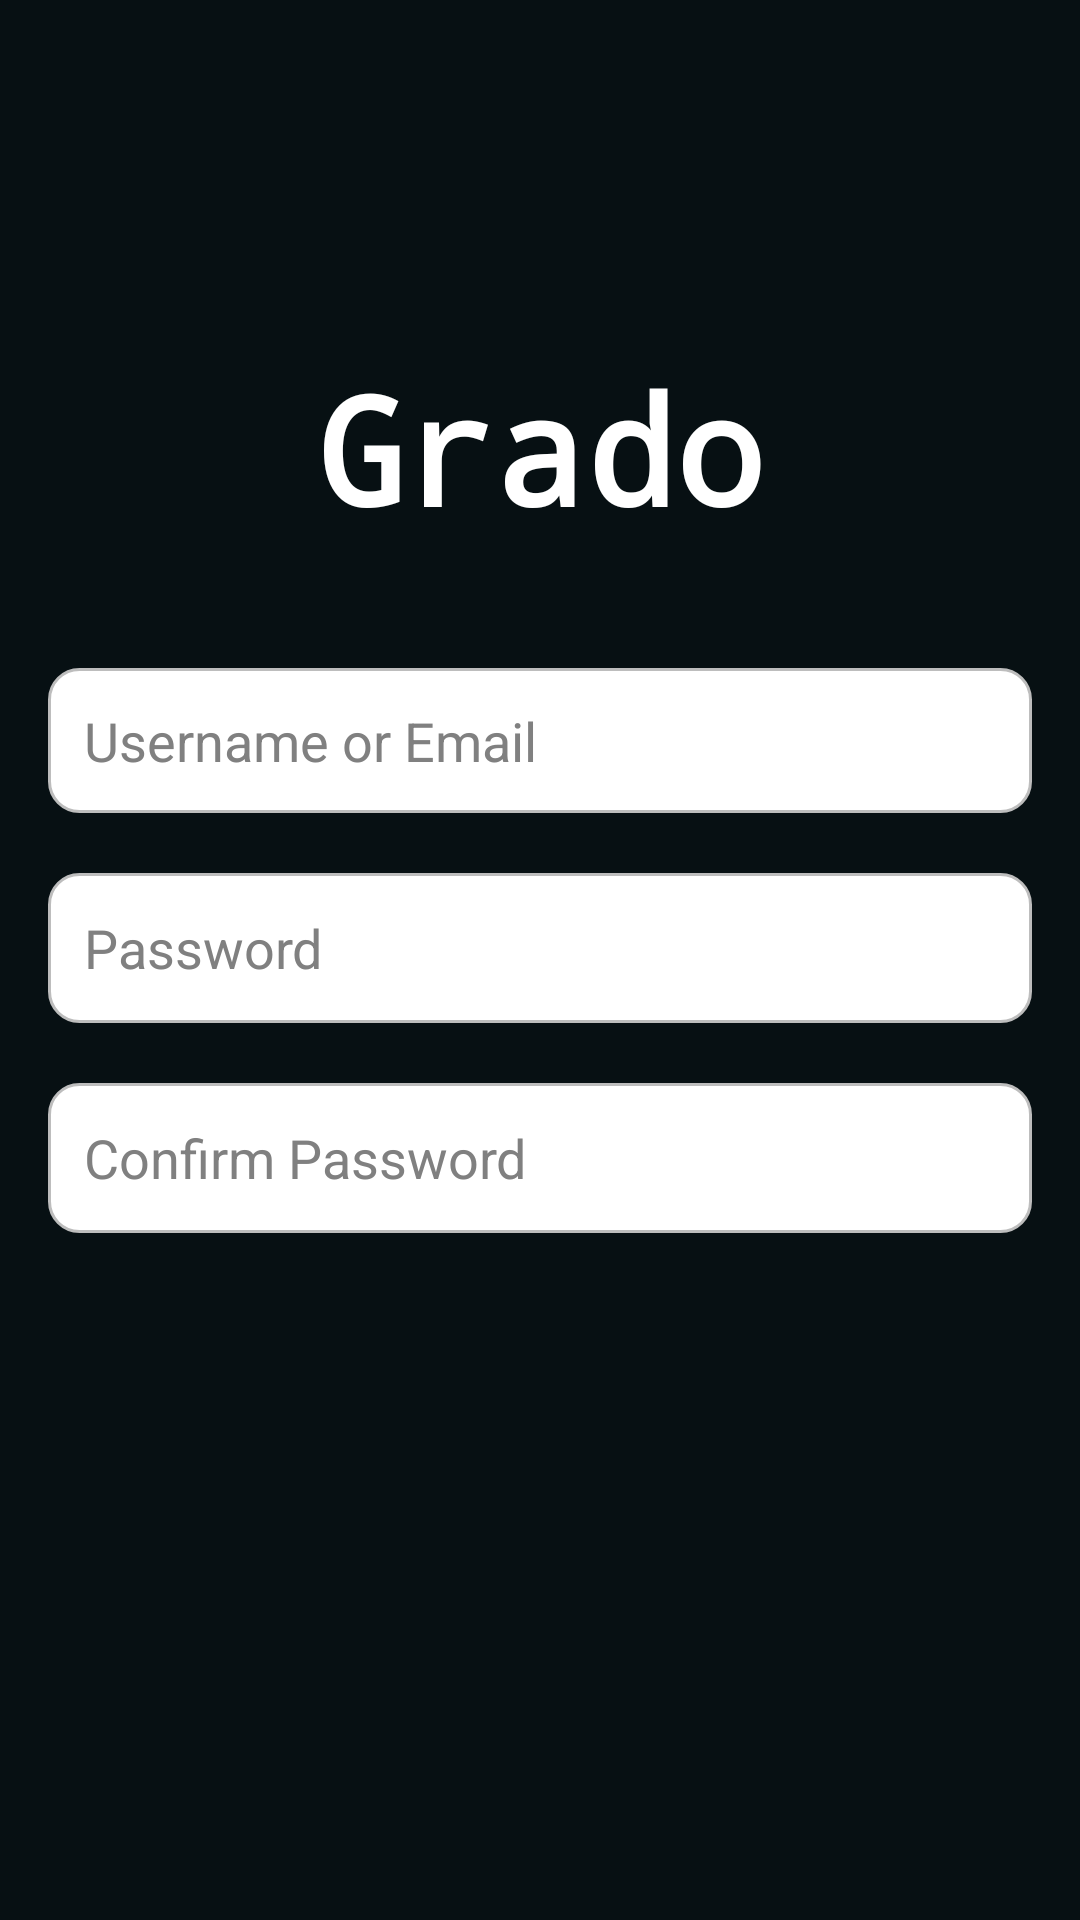

Write the Android layout XML for this screen, with the resource values it uses.
<!-- AndroidManifest.xml: application theme Theme.MOBAPPGrado -->
<!-- res/layout/signup.xml -->
<?xml version="1.0" encoding="utf-8"?>
<RelativeLayout xmlns:android="http://schemas.android.com/apk/res/android"
    android:layout_width="match_parent"
    android:layout_height="match_parent"
    android:padding="16dp"
    android:background="@color/blue">

    <TextView
        android:id="@+id/welcome_back_text"
        android:layout_width="wrap_content"
        android:layout_height="wrap_content"
        android:layout_centerHorizontal="true"
        android:layout_marginTop="100dp"
        android:fontFamily="monospace"
        android:text="Grado"
        android:textColor="@color/white"
        android:textSize="50sp"
        android:textStyle="bold" />


    <EditText
        android:id="@+id/username_edittext"
        android:layout_width="384dp"
        android:layout_height="wrap_content"
        android:layout_below="@id/welcome_back_text"
        android:layout_marginTop="40dp"
        android:background="@drawable/edittext_background"
        android:hint="Username or Email"
        android:inputType="textEmailAddress"
        android:padding="12dp"
        android:textColor="#000000"
        android:textColorHint="#808080" />

    <EditText
        android:id="@+id/password_edittext"
        android:layout_width="match_parent"
        android:layout_height="50dp"
        android:hint="Password"
        android:layout_below="@id/username_edittext"
        android:layout_marginTop="20dp"
        android:padding="12dp"
        android:background="@drawable/edittext_background"
        android:textColorHint="#808080"
        android:textColor="#000000"
        android:inputType="textPassword"/>

    <EditText
        android:id="@+id/confirm_password_edittext"
        android:layout_width="match_parent"
        android:layout_height="50dp"
        android:hint="Confirm Password"
        android:layout_below="@id/password_edittext"
        android:layout_marginTop="20dp"
        android:padding="12dp"
        android:background="@drawable/edittext_background"
        android:textColorHint="#808080"
        android:textColor="#000000"
        android:inputType="textPassword"/>

    <TextView
        android:id="@+id/login"
        android:layout_width="176dp"
        android:layout_height="wrap_content"
        android:layout_below="@+id/login_button"
        android:layout_marginTop="126dp"
        android:layout_marginEnd="101dp"
        android:clickable="true"
        android:focusable="true"
        android:text="Already have an account?"
        android:textColor="@color/white"
        android:textSize="14sp" />

    <Button
        android:id="@+id/login_button"
        android:layout_width="393dp"
        android:layout_height="62dp"
        android:layout_below="@+id/confirm_password_edittext"
        android:layout_alignParentEnd="true"
        android:layout_alignParentBottom="true"
        android:layout_marginTop="18dp"
        android:layout_marginEnd="2dp"
        android:layout_marginBottom="240dp"
        android:backgroundTint="@color/green"
        android:text="Button" />


</RelativeLayout>
<!-- resources referenced by this layout -->
<resources>
  <color name="blue">#071013</color>
  <color name="green">#00BF63</color>
  <color name="white">#FFFFFFFF</color>
  <!-- drawable edittext_background (drawable) -->
  <?xml version="1.0" encoding="utf-8"?>
  
  <shape xmlns:android="http://schemas.android.com/apk/res/android">
      <solid android:color="#FFFFFF"/>
      <corners android:radius="10dp"/>
      <stroke
          android:width="1dp"
          android:color="#BDBDBD"/>
  </shape>
  <style name="Theme.MOBAPPGrado" parent="Base.Theme.MOBAPPGrado" />
  <style name="Base.Theme.MOBAPPGrado" parent="Theme.Material3.DayNight.NoActionBar">
          
          
      </style>
</resources>
